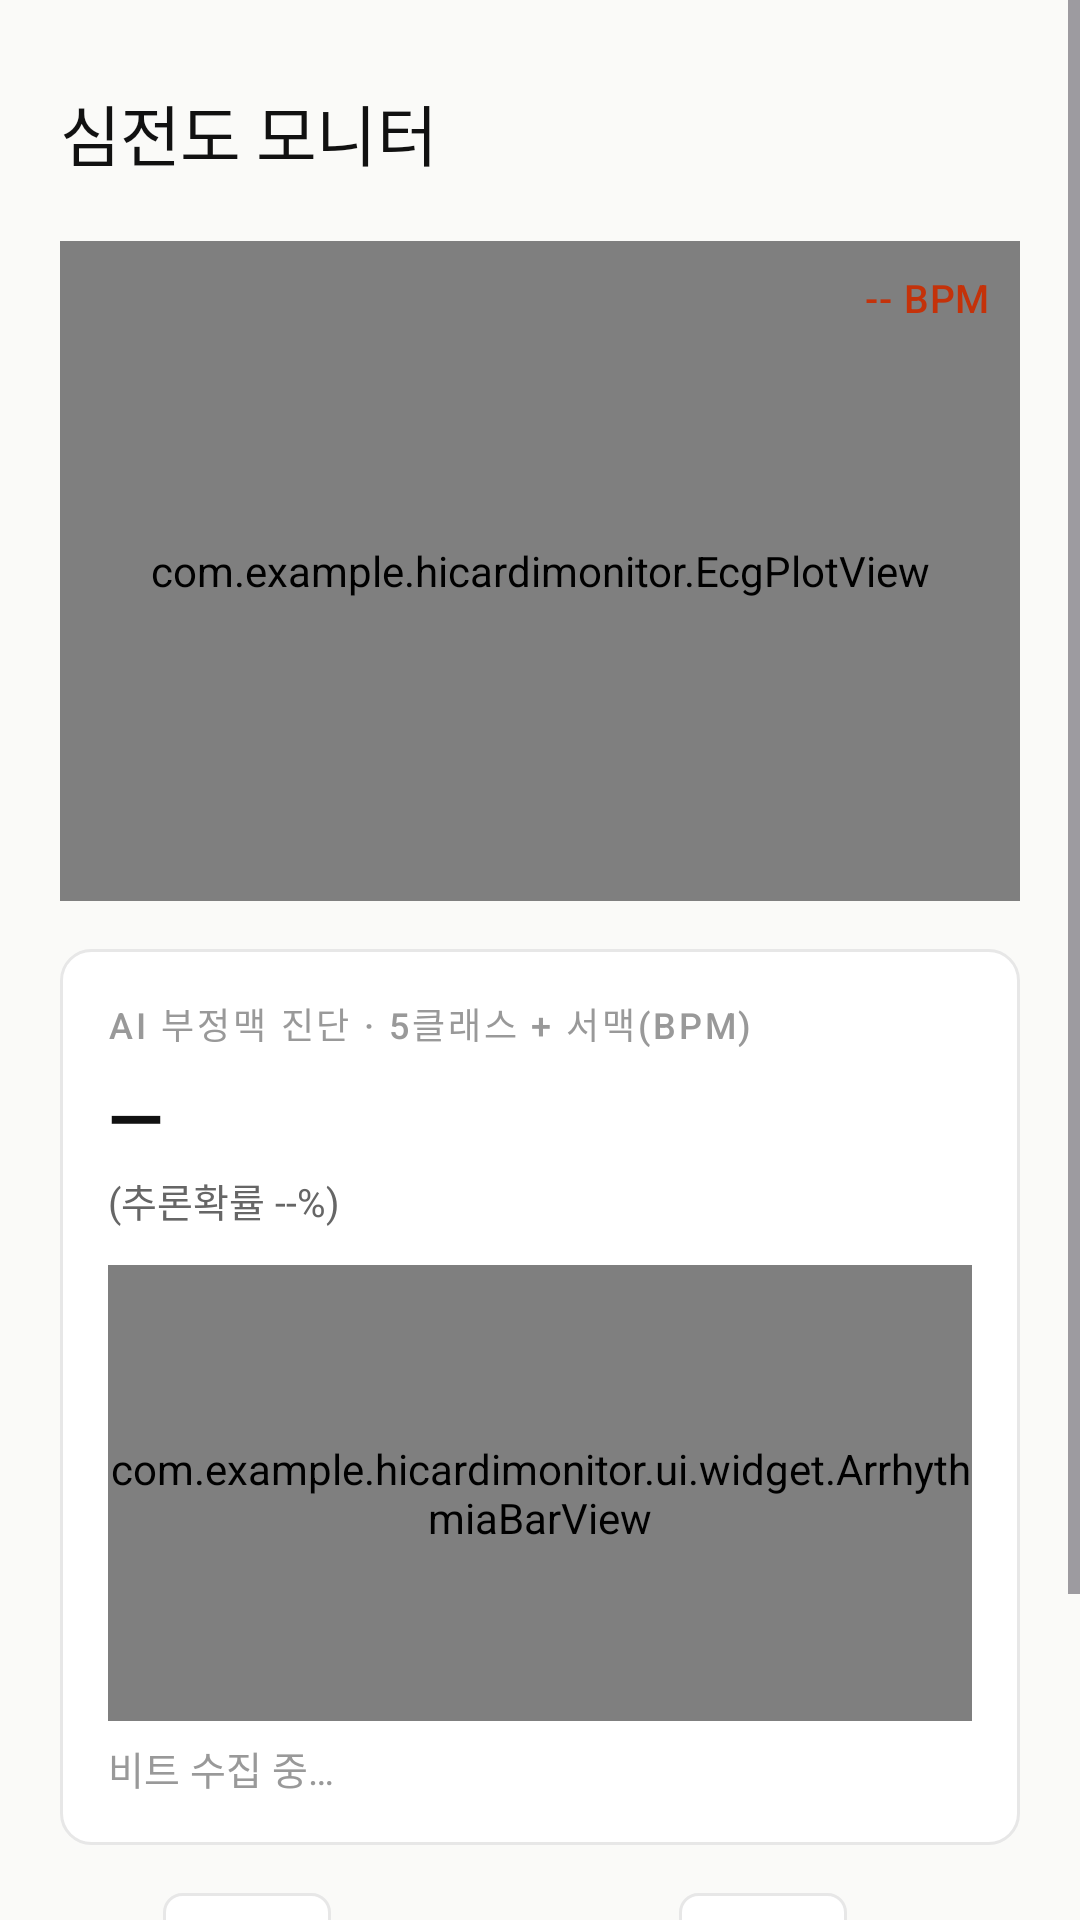

The Android layout XML behind this screen, and the referenced resources:
<!-- AndroidManifest.xml: application theme Theme.HiCardiMonitor -->
<!-- res/layout/fragment_monitor.xml -->
<?xml version="1.0" encoding="utf-8"?>
<ScrollView xmlns:android="http://schemas.android.com/apk/res/android"
    android:layout_width="match_parent"
    android:layout_height="match_parent"
    android:background="@color/bg_primary"
    android:fillViewport="true">

    <LinearLayout
        android:layout_width="match_parent"
        android:layout_height="wrap_content"
        android:orientation="vertical"
        android:paddingStart="@dimen/pad_screen"
        android:paddingTop="28dp"
        android:paddingEnd="@dimen/pad_screen"
        android:paddingBottom="40dp">

        <TextView
            style="@style/HiCardiTitle"
            android:layout_width="match_parent"
            android:layout_height="wrap_content"
            android:text="@string/monitor_title" />

        <TextView
            android:id="@+id/connectionBanner"
            style="@style/HiCardiCaption"
            android:layout_width="match_parent"
            android:layout_height="wrap_content"
            android:layout_marginTop="6dp"
            android:text="@string/sensor_disconnected"
            android:textColor="@color/text_error"
            android:visibility="gone" />

        <FrameLayout
            android:layout_width="match_parent"
            android:layout_height="@dimen/realtime_plot_height"
            android:layout_marginTop="20dp">

            <com.example.hicardimonitor.EcgPlotView
                android:id="@+id/ecgView"
                android:layout_width="match_parent"
                android:layout_height="match_parent" />

            <TextView
                android:id="@+id/bpmOverlay"
                style="@style/HiCardiBpmOverlay"
                android:layout_width="wrap_content"
                android:layout_height="wrap_content"
                android:layout_gravity="top|end"
                android:layout_marginTop="10dp"
                android:layout_marginEnd="10dp"
                android:text="-- BPM" />
        </FrameLayout>

        
        <LinearLayout
            style="@style/HiCardiPanel"
            android:layout_width="match_parent"
            android:layout_height="wrap_content"
            android:layout_marginTop="16dp"
            android:orientation="vertical">

            <TextView
                style="@style/HiCardiOverline"
                android:layout_width="wrap_content"
                android:layout_height="wrap_content"
                android:text="@string/ai_diagnosis_overline" />

            <TextView
                android:id="@+id/aiPredClass"
                android:layout_width="wrap_content"
                android:layout_height="wrap_content"
                android:layout_marginTop="6dp"
                android:text="@string/ai_pred_placeholder"
                android:textColor="@color/text_primary"
                android:textSize="24sp"
                android:textStyle="bold" />

            <TextView
                android:id="@+id/aiPredProb"
                style="@style/HiCardiCaption"
                android:layout_width="wrap_content"
                android:layout_height="wrap_content"
                android:layout_marginTop="2dp"
                android:text="@string/ai_prob_placeholder" />

            <com.example.hicardimonitor.ui.widget.ArrhythmiaBarView
                android:id="@+id/aiBarView"
                android:layout_width="match_parent"
                android:layout_height="152dp"
                android:layout_marginTop="12dp" />

            <TextView
                android:id="@+id/aiStatus"
                style="@style/HiCardiCaption"
                android:layout_width="match_parent"
                android:layout_height="wrap_content"
                android:layout_marginTop="6dp"
                android:text="@string/ai_status_waiting"
                android:textColor="@color/text_tertiary" />
        </LinearLayout>

        
        <LinearLayout
            android:layout_width="match_parent"
            android:layout_height="wrap_content"
            android:layout_marginTop="16dp"
            android:orientation="vertical">

            <LinearLayout
                android:layout_width="match_parent"
                android:layout_height="wrap_content"
                android:gravity="center_vertical"
                android:orientation="horizontal">

                <TextView
                    style="@style/HiCardiCaption"
                    android:layout_width="wrap_content"
                    android:layout_height="wrap_content"
                    android:text="Gain" />

                <EditText
                    android:id="@+id/gainEdit"
                    style="@style/HiCardiEdit"
                    android:layout_width="56dp"
                    android:layout_height="@dimen/input_height"
                    android:layout_marginStart="8dp"
                    android:inputType="numberDecimal"
                    android:text="20" />

                <TextView
                    style="@style/HiCardiCaption"
                    android:layout_width="wrap_content"
                    android:layout_height="wrap_content"
                    android:layout_marginStart="4dp"
                    android:text="mm/mV" />

                <TextView
                    style="@style/HiCardiCaption"
                    android:layout_width="wrap_content"
                    android:layout_height="wrap_content"
                    android:layout_marginStart="20dp"
                    android:text="Speed" />

                <EditText
                    android:id="@+id/speedEdit"
                    style="@style/HiCardiEdit"
                    android:layout_width="56dp"
                    android:layout_height="@dimen/input_height"
                    android:layout_marginStart="8dp"
                    android:inputType="numberDecimal"
                    android:text="25" />

                <TextView
                    style="@style/HiCardiCaption"
                    android:layout_width="wrap_content"
                    android:layout_height="wrap_content"
                    android:layout_marginStart="4dp"
                    android:text="mm/s" />
            </LinearLayout>

            <LinearLayout
                android:layout_width="match_parent"
                android:layout_height="wrap_content"
                android:layout_marginTop="12dp"
                android:gravity="center_vertical"
                android:orientation="horizontal">

                <CheckBox
                    android:id="@+id/rPeakCheck"
                    style="@style/HiCardiCheckBox"
                    android:layout_width="wrap_content"
                    android:layout_height="wrap_content"
                    android:text="R-Peak" />

                <CheckBox
                    android:id="@+id/bpmCheck"
                    style="@style/HiCardiCheckBox"
                    android:layout_width="wrap_content"
                    android:layout_height="wrap_content"
                    android:layout_marginStart="16dp"
                    android:checked="true"
                    android:text="BPM" />

                <CheckBox
                    android:id="@+id/gridCheck"
                    style="@style/HiCardiCheckBox"
                    android:layout_width="wrap_content"
                    android:layout_height="wrap_content"
                    android:layout_marginStart="16dp"
                    android:checked="true"
                    android:text="Grid" />
            </LinearLayout>
        </LinearLayout>

    </LinearLayout>
</ScrollView>
<!-- resources referenced by this layout -->
<resources>
  <color name="bg_primary">#FAFAF8</color>
  <color name="text_error">#C4320A</color>
  <color name="text_primary">#111111</color>
  <color name="text_tertiary">#999999</color>
  <dimen name="input_height">40dp</dimen>
  <dimen name="pad_screen">20dp</dimen>
  <dimen name="realtime_plot_height">220dp</dimen>
  <string name="ai_diagnosis_overline">AI 부정맥 진단 · 5클래스 + 서맥(BPM)</string>
  <string name="ai_pred_placeholder">—</string>
  <string name="ai_prob_placeholder">(추론확률 --%)</string>
  <string name="ai_status_waiting">비트 수집 중…</string>
  <string name="monitor_title">심전도 모니터</string>
  <string name="sensor_disconnected">센서 연결이 해제되면 센서 연결을 확인하세요</string>
  <style name="HiCardiBpmOverlay">
          <item name="android:textColor">@color/ecg_bpm</item>
          <item name="android:textSize">13sp</item>
          <item name="android:fontFamily">sans-serif-medium</item>
          <item name="android:letterSpacing">0.02</item>
      </style>
  <style name="HiCardiCaption">
          <item name="android:textColor">@color/text_secondary</item>
          <item name="android:textSize">@dimen/text_caption</item>
          <item name="android:fontFamily">sans-serif</item>
          <item name="android:lineSpacingExtra">2dp</item>
      </style>
  <style name="HiCardiCheckBox" parent="Widget.AppCompat.CompoundButton.CheckBox">
          <item name="android:textColor">@color/text_secondary</item>
          <item name="android:textSize">@dimen/text_caption</item>
          <item name="android:fontFamily">sans-serif</item>
          <item name="buttonTint">@color/text_accent</item>
      </style>
  <style name="HiCardiOverline">
          <item name="android:textColor">@color/text_tertiary</item>
          <item name="android:textSize">@dimen/text_overline</item>
          <item name="android:fontFamily">sans-serif-medium</item>
          <item name="android:letterSpacing">0.08</item>
      </style>
  <style name="HiCardiPanel">
          <item name="android:background">@drawable/panel_settings</item>
          <item name="android:padding">@dimen/pad_panel</item>
      </style>
  <style name="HiCardiTitle">
          <item name="android:textColor">@color/text_primary</item>
          <item name="android:textSize">@dimen/text_title</item>
          <item name="android:fontFamily">sans-serif-medium</item>
          <item name="android:letterSpacing">-0.01</item>
      </style>
  <style name="Theme.HiCardiMonitor" parent="Base.Theme.HiCardiMonitor" />
  <color name="ecg_bpm">#C4320A</color>
  <color name="text_secondary">#666666</color>
  <dimen name="text_caption">13sp</dimen>
  <color name="text_accent">#1A56DB</color>
  <dimen name="text_body">14sp</dimen>
  <!-- drawable edit_field (drawable) -->
  <?xml version="1.0" encoding="utf-8"?>
  <shape xmlns:android="http://schemas.android.com/apk/res/android"
      android:shape="rectangle">
      <solid android:color="@color/bg_surface" />
      <stroke
          android:width="1dp"
          android:color="@color/border_primary" />
      <corners android:radius="6dp" />
  </shape>
  <dimen name="text_overline">12sp</dimen>
  <dimen name="pad_panel">16dp</dimen>
  <dimen name="text_title">22sp</dimen>
  <color name="bg_surface">#FFFFFF</color>
  <color name="border_primary">#E7E7E7</color>
  <color name="color_primary">#1A56DB</color>
  <color name="color_on_primary">#FFFFFF</color>
  <color name="color_surface">#FFFFFF</color>
  <color name="color_on_surface">#111111</color>
  <color name="color_background">#FAFAF8</color>
  <color name="white">#FFFFFFFF</color>
  <dimen name="text_button">14sp</dimen>
  <dimen name="btn_height">48dp</dimen>
  <color name="btn_blue_pressed">#1747B8</color>
  <color name="btn_blue_disabled">#C7D3F2</color>
  <color name="btn_blue">#1A56DB</color>
</resources>
